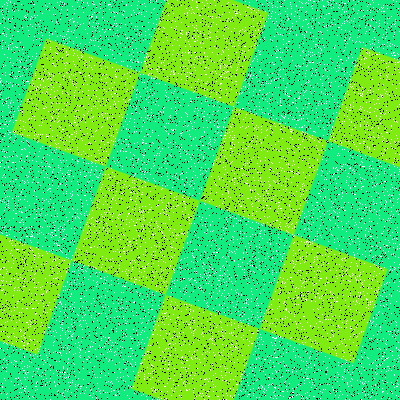

The table this chart was drawn from, first rows:
Type, X, Y
Salt, 28, 396
Salt, 5, 42
Salt, 391, 139
Salt, 210, 141
Salt, 219, 14
Salt, 267, 135
Salt, 125, 320
Salt, 194, 27
Salt, 227, 297
Salt, 286, 189
Salt, 385, 38
Salt, 115, 74
Salt, 295, 11
Salt, 246, 252
Salt, 176, 110
Salt, 396, 188
Salt, 343, 51
Salt, 62, 395
Salt, 396, 121
Salt, 102, 126
Salt, 54, 150
Salt, 185, 209
Salt, 206, 83
Salt, 261, 337
Salt, 8, 97
Salt, 167, 155
Salt, 278, 78
Salt, 103, 62
Salt, 64, 144
Salt, 70, 331
Salt, 194, 163
Salt, 144, 379
Salt, 211, 339
Salt, 277, 220
Salt, 279, 205
Salt, 50, 188
Salt, 3, 17
Salt, 377, 47
Salt, 332, 96
Salt, 221, 177
Salt, 236, 81
Salt, 123, 61
Salt, 21, 56
Salt, 187, 355
Salt, 113, 141
Salt, 63, 238
Salt, 380, 123
Salt, 298, 167
Salt, 250, 8
Salt, 392, 270
Salt, 191, 185
Salt, 241, 295
Salt, 309, 229
Salt, 362, 382
Salt, 334, 301
Salt, 229, 129
Salt, 34, 36
Salt, 258, 157
Salt, 364, 370
Salt, 264, 25
... 15,940 more rows
